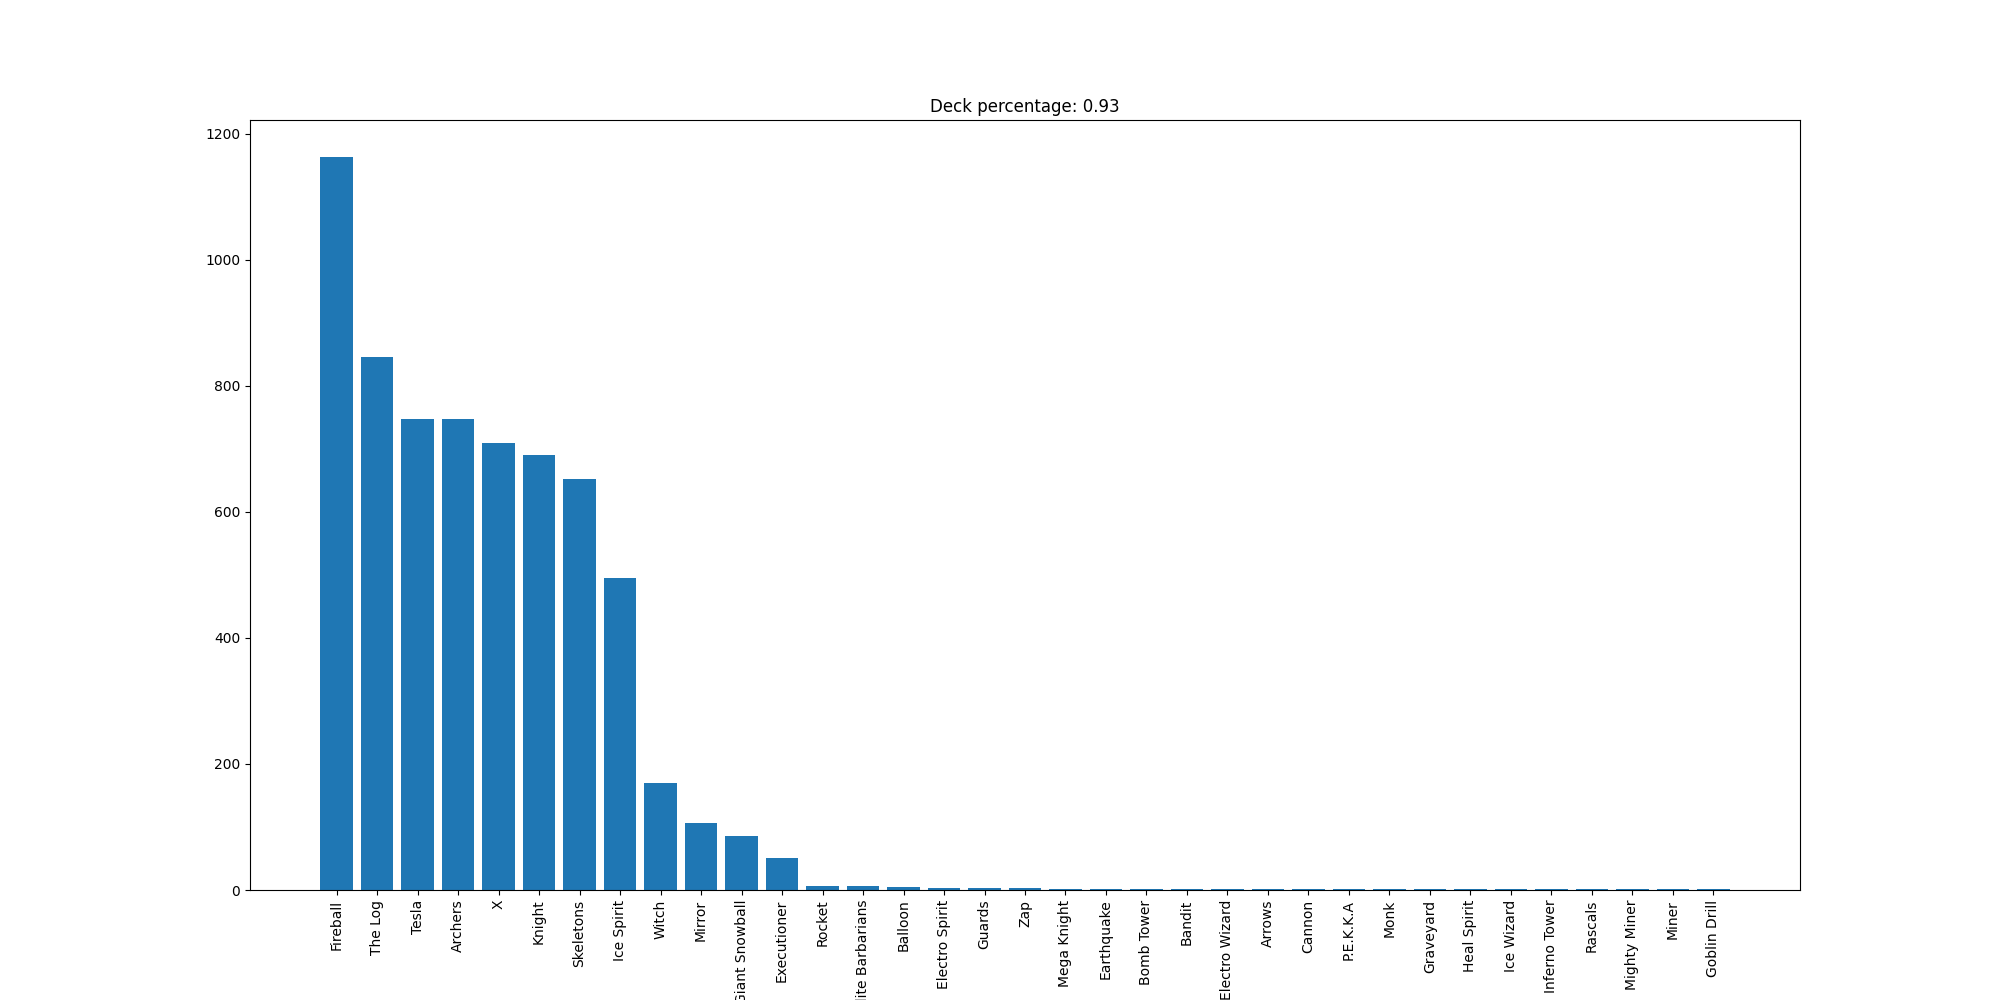

Values plotted in this chart, from the file beside it:
Fireball, 1164
The Log, 846
Tesla, 748
Archers, 747
X, 709
Knight, 691
Skeletons, 652
Ice Spirit, 495
Witch, 170
Mirror, 107
Giant Snowball, 86
Executioner, 50
Rocket, 6
Elite Barbarians, 6
Balloon, 4
Electro Spirit, 3
Guards, 3
Zap, 3
Mega Knight, 2
Earthquake, 1
Bomb Tower, 1
Bandit, 1
Electro Wizard, 1
Arrows, 1
Cannon, 1
P.E.K.K.A, 1
Monk, 1
Graveyard, 1
Heal Spirit, 1
Ice Wizard, 1
Inferno Tower, 1
Rascals, 1
Mighty Miner, 1
Miner, 1
Goblin Drill, 1
